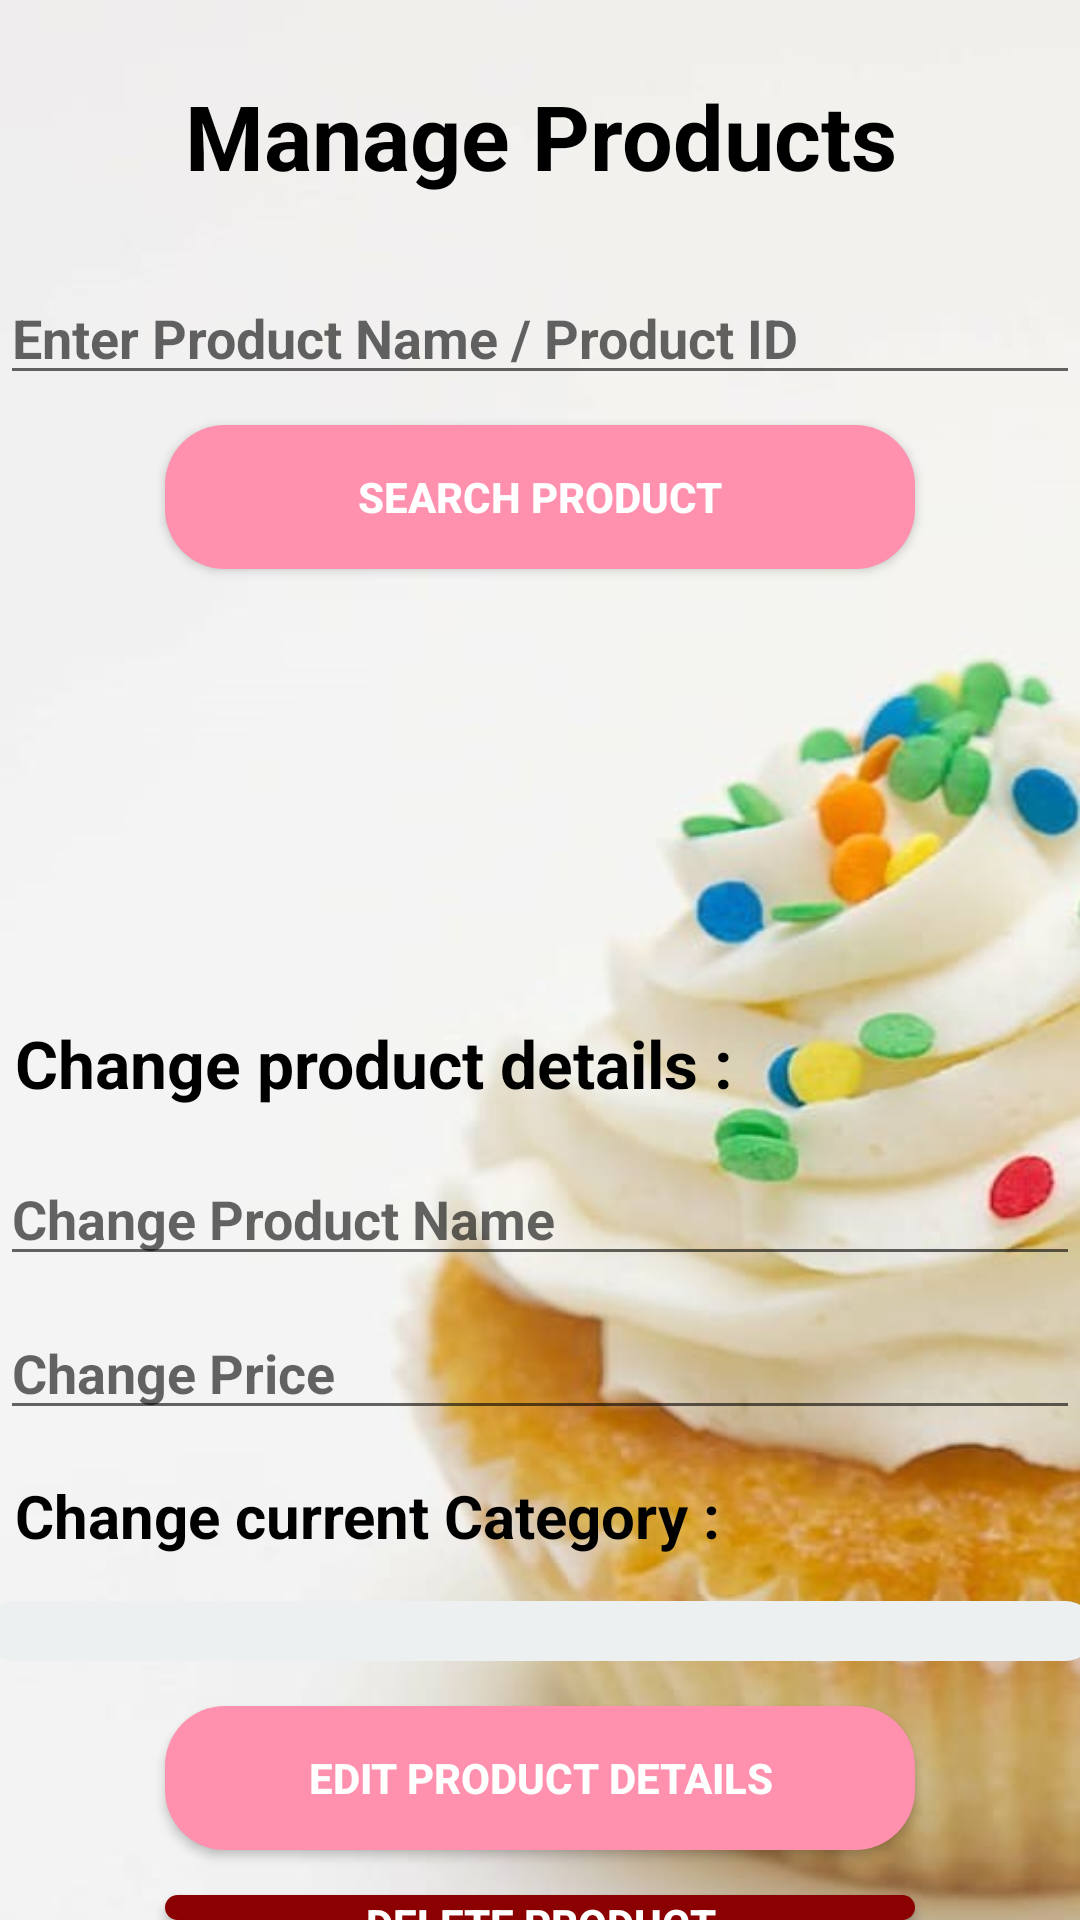

This screen was rendered from an Android layout file. Write that file and the resources it references.
<!-- AndroidManifest.xml: application theme Theme.App1 -->
<!-- res/layout/activity_product_manage.xml -->
<?xml version="1.0" encoding="utf-8"?>
<androidx.constraintlayout.widget.ConstraintLayout xmlns:android="http://schemas.android.com/apk/res/android"
    xmlns:app="http://schemas.android.com/apk/res-auto"
    xmlns:tools="http://schemas.android.com/tools"
    android:layout_width="match_parent"
    android:layout_height="match_parent"
    tools:context=".Activity.ProductManageActivity"
    android:background="@drawable/bg">

<RelativeLayout
    android:layout_width="match_parent"
    android:layout_height="match_parent">
    <ImageView
        android:layout_marginTop="10dp"
        android:layout_marginLeft="5dp"
        android:id="@+id/back_mngProduct"
        android:layout_width="wrap_content"
        android:layout_height="wrap_content"
        android:background="@drawable/backbutton"
        />
    <LinearLayout
        android:layout_width="match_parent"
        android:layout_height="match_parent"
        android:orientation="vertical">


        <TextView
            android:id="@+id/orderHeader"
            android:textSize="30dp"
            android:layout_marginTop="25dp"
            android:textStyle="bold"
            android:layout_width="match_parent"
            android:layout_height="wrap_content"
            android:text="Manage Products"
            android:textAlignment="center"
            android:textAppearance="@color/black"
            tools:ignore="MissingConstraints" />
        <EditText
            android:id="@+id/txt_Search_Product"
            android:layout_width="match_parent"
            android:layout_height="wrap_content"
            android:ems="10"
            android:inputType="text"
            android:hint="Enter Product Name / Product ID"
            android:layout_marginTop="25dp"
            android:textStyle="bold"
            />
        <Button
            android:id="@+id/btn_Search_Product"
            android:layout_width="250dp"
            android:layout_height="wrap_content"
            android:text="Search Product"
            android:textColor="@color/white"
            android:layout_gravity="center"
            android:textStyle="bold"
            android:layout_marginTop="10dp"
            android:background="@drawable/submit_button"
            ></Button>
        <TextView
            android:id="@+id/ProductSearchResult"
            android:textSize="18dp"
            android:textStyle="bold"
            android:layout_marginTop="10dp"
            android:layout_width="370dp"
            android:layout_height="120dp"
            android:text=""
            android:padding="5dp"
            android:layout_gravity="center"
            android:textAppearance="@color/black"
            tools:ignore="MissingConstraints" />
        <TextView
            android:textSize="22dp"
            android:layout_marginTop="15dp"
            android:textStyle="bold"
            android:layout_width="match_parent"
            android:layout_height="wrap_content"
            android:padding="5dp"
            android:text="Change product details :"
            android:textAppearance="@color/black"
            tools:ignore="MissingConstraints" />
        <EditText
            android:id="@+id/txt_Change_Product_Name"
            android:layout_width="match_parent"
            android:layout_height="wrap_content"
            android:ems="10"
            android:inputType="text"
            android:hint="Change Product Name"
            android:layout_marginTop="10dp"
            android:textStyle="bold"
            />
        <EditText
            android:id="@+id/txt_Change_Price"
            android:layout_width="match_parent"
            android:layout_height="wrap_content"
            android:ems="10"
            android:inputType="text"
            android:hint="Change Price"
            android:layout_marginTop="10dp"
            android:textStyle="bold"
            />
        <TextView
            android:textSize="20dp"
            android:layout_marginTop="10dp"
            android:textStyle="bold"
            android:layout_width="match_parent"
            android:layout_height="wrap_content"
            android:padding="5dp"
            android:text="Change current Category :"
            android:textAppearance="@color/black"
            tools:ignore="MissingConstraints" />

        <Spinner
            android:id="@+id/sp_Product_Manage"
            android:layout_width="370dp"
            android:layout_height="wrap_content"
            android:layout_gravity="center"
            android:layout_marginTop="10dp"
            android:background="@drawable/edit_text"
            android:padding="10dp" />

        <Button
            android:id="@+id/btn_Edit_Product"
            android:layout_marginTop="15dp"
            android:layout_width="250dp"
            android:layout_height="wrap_content"
            android:text="Edit Product details"
            android:textStyle="bold"
            android:textColor="@color/white"
            android:layout_gravity="center"
            android:background="@drawable/submit_button">
        </Button>

        <Button
            android:id="@+id/btn_Delete_Product"
            android:layout_marginTop="15dp"
            android:layout_width="250dp"
            android:layout_height="wrap_content"
            android:text="Delete Product"
            android:textStyle="bold"
            android:textColor="@color/white"
            android:background="@drawable/delbtn"
            android:layout_gravity="center"></Button>
    </LinearLayout>
</RelativeLayout>


</androidx.constraintlayout.widget.ConstraintLayout>
<!-- resources referenced by this layout -->
<resources>
  <color name="black">#FF000000</color>
  <color name="white">#FFFFFFFF</color>
  <!-- drawable bg: jpg bitmap (drawable, 28916 bytes) -->
  <!-- drawable delbtn (drawable) -->
  <?xml version="1.0" encoding="utf-8"?>
  <shape xmlns:android="http://schemas.android.com/apk/res/android">
      <solid android:color="#8b0000"/>
      <corners android:radius="20dp"/>
  </shape>
  <!-- drawable edit_text (drawable) -->
  <?xml version="1.0" encoding="utf-8"?>
  <shape xmlns:android="http://schemas.android.com/apk/res/android">
      <solid android:color="#ECF0F1"/>
      <corners android:radius="15dp"/>
  </shape>
  <!-- drawable submit_button (drawable) -->
  <?xml version="1.0" encoding="utf-8"?>
  <shape xmlns:android="http://schemas.android.com/apk/res/android">
      <solid android:color="#FF91AF"/>
      <corners android:radius="20dp"/>
  </shape>
  <style name="Theme.App1" parent="Theme.AppCompat.Light.NoActionBar">
          
          <item name="colorPrimary">@color/purple_500</item>
          <item name="colorPrimaryVariant">@color/purple_700</item>
          <item name="colorOnPrimary">@color/white</item>
          
          <item name="colorSecondary">@color/teal_200</item>
          <item name="colorSecondaryVariant">@color/teal_700</item>
          <item name="colorOnSecondary">@color/black</item>
          
          <item name="android:statusBarColor">?attr/colorPrimaryVariant</item>
          
      </style>
  <color name="purple_500">#FF6200EE</color>
  <color name="purple_700">#FF3700B3</color>
  <color name="teal_200">#FF03DAC5</color>
  <color name="teal_700">#FF018786</color>
</resources>
